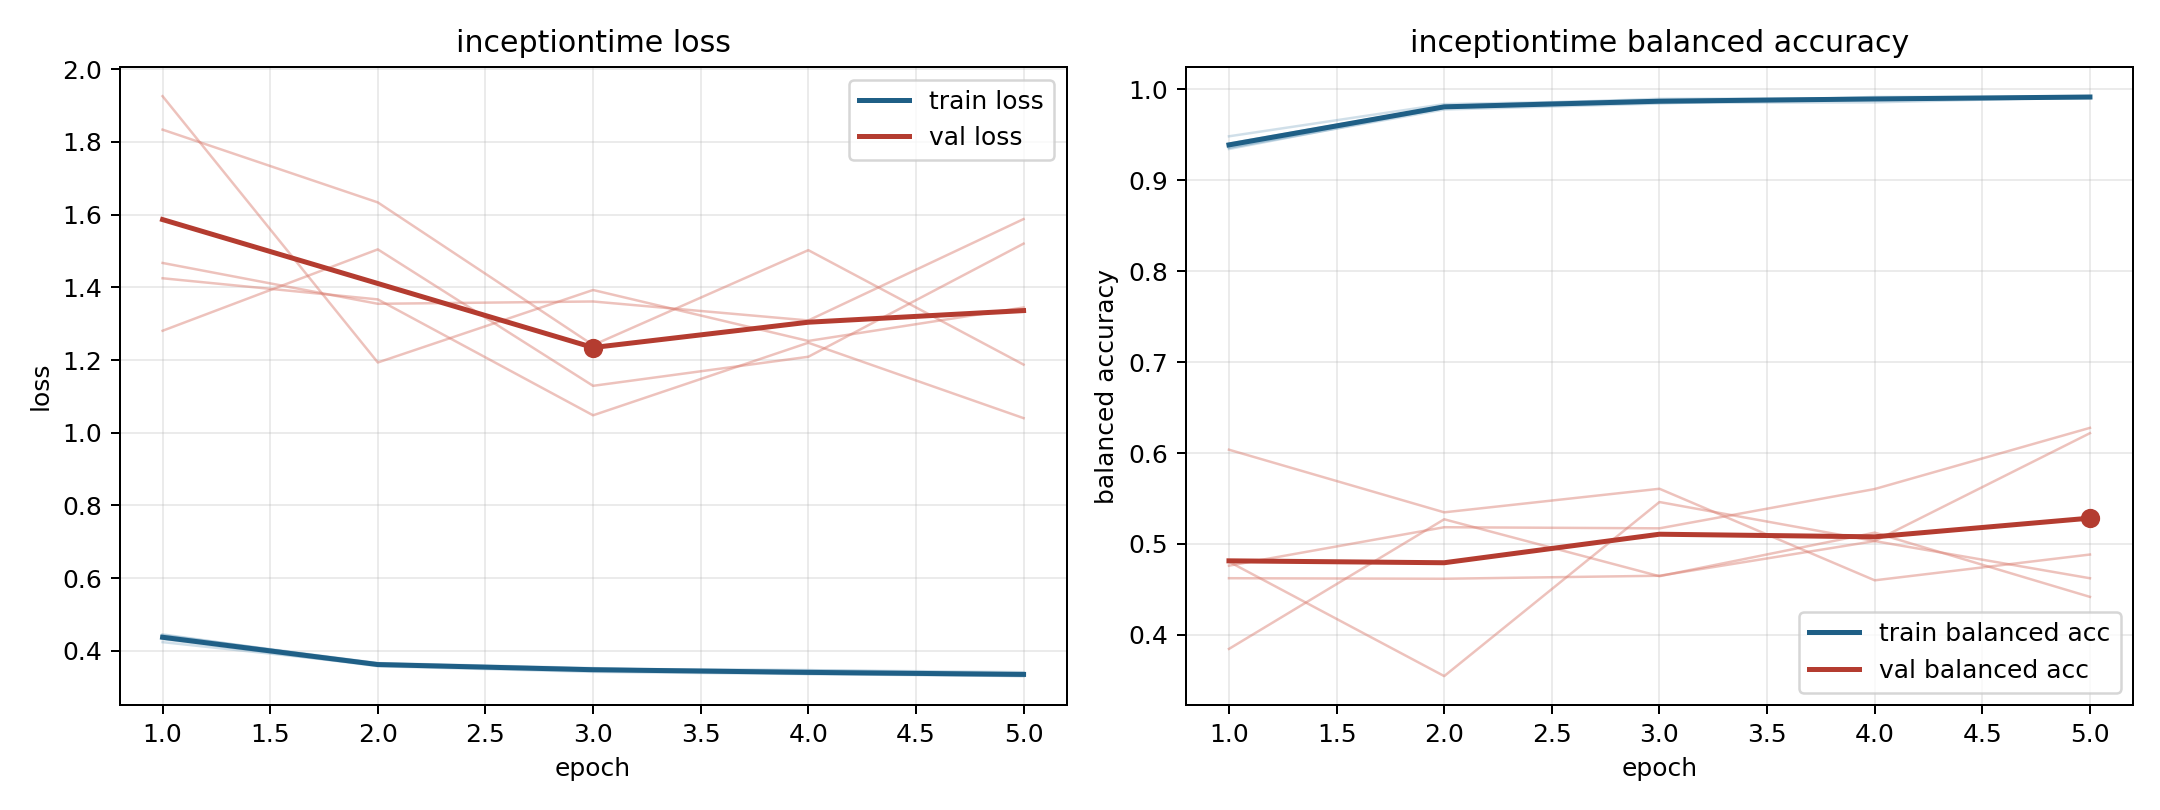

Values plotted in this chart, from the file beside it:
model, fold, epoch, train_loss, train_balanced_accuracy, val_loss, val_balanced_accuracy
inceptiontime, 1, 1, 0.4326, 0.9404, 1.467, 0.4623
inceptiontime, 1, 2, 0.3578, 0.9816, 1.355, 0.4617
inceptiontime, 1, 3, 0.3423, 0.9896, 1.361, 0.465
inceptiontime, 1, 4, 0.3362, 0.9902, 1.309, 0.5031
inceptiontime, 1, 5, 0.3307, 0.9922, 1.588, 0.4623
inceptiontime, 2, 1, 0.4418, 0.9357, 1.834, 0.4805
inceptiontime, 2, 2, 0.3652, 0.9809, 1.634, 0.3546
inceptiontime, 2, 3, 0.3509, 0.9853, 1.241, 0.5461
inceptiontime, 2, 4, 0.347, 0.9858, 1.502, 0.5032
inceptiontime, 2, 5, 0.3379, 0.9916, 1.188, 0.6218
inceptiontime, 3, 1, 0.4241, 0.9484, 1.926, 0.3845
inceptiontime, 3, 2, 0.3609, 0.9838, 1.193, 0.5271
inceptiontime, 3, 3, 0.3484, 0.9882, 1.393, 0.4645
inceptiontime, 3, 4, 0.347, 0.9899, 1.253, 0.5124
inceptiontime, 3, 5, 0.3415, 0.9901, 1.345, 0.4418
inceptiontime, 4, 1, 0.4433, 0.9358, 1.425, 0.4761
inceptiontime, 4, 2, 0.3665, 0.9779, 1.367, 0.5184
inceptiontime, 4, 3, 0.3528, 0.9845, 1.048, 0.5172
inceptiontime, 4, 4, 0.3366, 0.9917, 1.248, 0.5604
inceptiontime, 4, 5, 0.3357, 0.9917, 1.04, 0.6277
inceptiontime, 5, 1, 0.4455, 0.9344, 1.281, 0.6037
inceptiontime, 5, 2, 0.3617, 0.9798, 1.505, 0.5348
inceptiontime, 5, 3, 0.3467, 0.9874, 1.129, 0.5607
inceptiontime, 5, 4, 0.3377, 0.9898, 1.209, 0.46
inceptiontime, 5, 5, 0.331, 0.9925, 1.52, 0.4883
